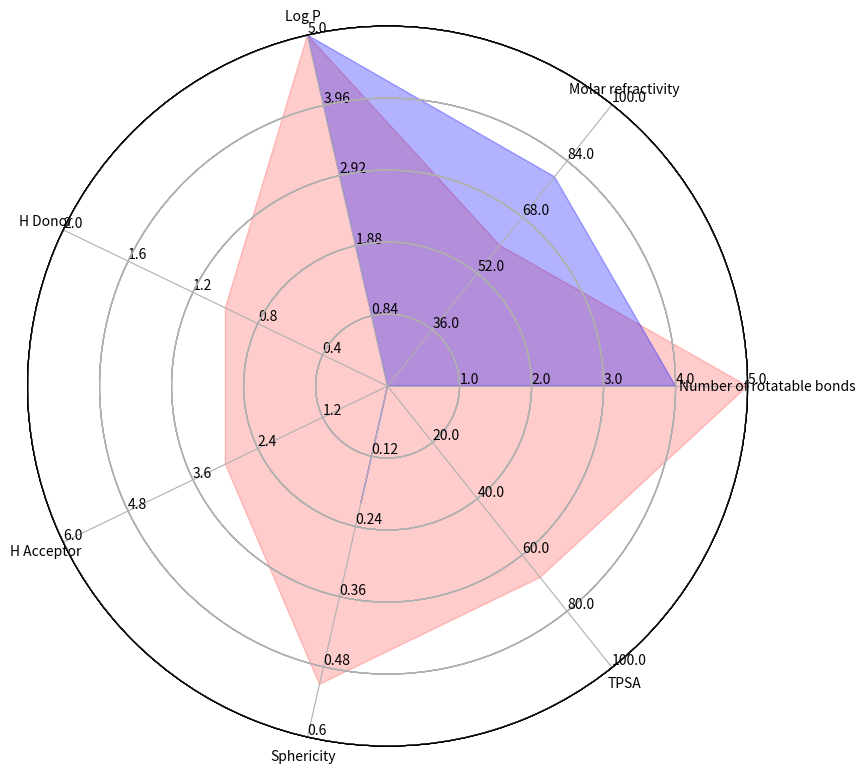

Reproduce this figure in Python.
import numpy as np
import matplotlib.pyplot as plt
import seaborn as sns # improves plot aesthetics


def _invert(x, limits):
    """inverts a value x on a scale from
    limits[0] to limits[1]"""
    return limits[1] - (x - limits[0])

def _scale_data(data, ranges):
    """scales data[1:] to ranges[0],
    inverts if the scale is reversed"""
    for d, (y1, y2) in zip(data[1:], ranges[1:]):
        assert (y1 <= d <= y2) or (y2 <= d <= y1)
    x1, x2 = ranges[0]
    d = data[0]
    if x1 > x2:
        d = _invert(d, (x1, x2))
        x1, x2 = x2, x1
    sdata = [d]
    for d, (y1, y2) in zip(data[1:], ranges[1:]):
        if y1 > y2:
            d = _invert(d, (y1, y2))
            y1, y2 = y2, y1
        sdata.append((d-y1) / (y2-y1) 
                     * (x2 - x1) + x1)
    return sdata

class ComplexRadar():
    def __init__(self, fig, variables, ranges,
                 n_ordinate_levels=6):
        
        angles = np.arange(0, 360, 360./len(variables))

        axes = [fig.add_axes([0.1,0.1,0.9,0.9],polar=True,
                label = "axes{}".format(i)) 
                for i in range(len(variables))]
        l, text = axes[0].set_thetagrids(angles, labels=variables)
        
        [txt.set_rotation(angle-90) for txt, angle 
             in zip(text, angles)]
        
        
        for ax in axes[1:]:
            ax.patch.set_visible(False)
            ax.grid("off")
            ax.xaxis.set_visible(False)
            
            
        for i, ax in enumerate(axes):
            grid = np.linspace(*ranges[i], 
                               num=n_ordinate_levels)
            gridlabel = ["{}".format(round(x,2)) 
                         for x in grid]
            if ranges[i][0] > ranges[i][1]:
                grid = grid[::-1] # hack to invert grid
                          # gridlabels aren't reversed
            gridlabel[0] = "" # clean up origin
            ax.set_rgrids(grid, labels=gridlabel,
                         angle=angles[i])
            #ax.spines["polar"].set_visible(False)
            ax.set_ylim(*ranges[i])
            
            
        # variables for plotting
        self.angle = np.deg2rad(np.r_[angles, angles[0]])
        self.ranges = ranges
        self.ax = axes[0]
        
        
    def plot(self, data, *args, **kw):
        sdata = _scale_data(data, self.ranges)
        self.ax.plot(self.angle, np.r_[sdata, sdata[0]], *args, **kw)
        
        
    def fill(self, data, *args, **kw):
        sdata = _scale_data(data, self.ranges)
        self.ax.fill(self.angle, np.r_[sdata, sdata[0]], *args, **kw)

# example data
variables = ("Number of rotatable bonds", "Molar refractivity", "Log P", 
            "H Donor", "H Acceptor", "Sphericity", "TPSA")
data =  (5,     60,     5,      1,      3,      0.51,   68)

data2 = (4,     79.5,   5,      0,      0,      0.2,    0) 

data3 = (0,     73,     3.38,   1,      1,      0.26,   46) 

data4 = (2,     58,     -0.2,   2,      6,      0.11,   93)

ranges = [(0, 5), (20, 100), (-0.2, 5), (0, 2), (0, 6), (0, 0.6), (0, 100)]            
# plotting
fig1 = plt.figure(figsize=(8, 8), dpi=300)
radar = ComplexRadar(fig1, variables, ranges)

radar.fill(data, alpha=0.2, color="red")
radar.fill(data2, alpha=0.3, color="blue")
#radar.fill(data3, alpha=0.4, color="green")
#radar.fill(data4, alpha=0.2, color="yellow")

plt.show()